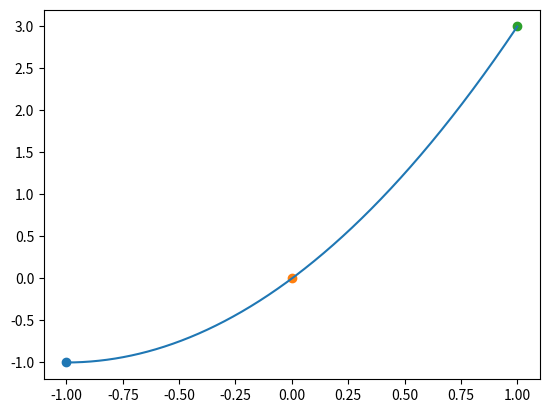

Here is the Python script that generated this plot:
"""
[redacted]
the fifth exercise (first programming exercise) on the second worksheet of Numerik I.
"""

import numpy as np
import matplotlib.pyplot as plt

def divDiff(points): # points: An array containing the f_i with key x_i
    pointCount = len(points)
    
    pointMap = {point[0]:point[1] for point in points}
    
    diffMatrix = np.zeros(shape=(pointCount,pointCount))
    
    knownDiffs = {}
    
    c = []
    
    for i in range(pointCount):
        for j in range(pointCount-i):
            arg = tuple([points[k+j][0] for k in range(i+1)])
            diff2 = diff(pointMap, arg, knownDiffs)
            knownDiffs[arg] = diff2
            diffMatrix[i][j] = diff2
            
            if j is 0:
                c.append(diff2)
            
    return c

def diff(pointMap, arg, knownDiffs):
    if(len(arg) == 1):
        return pointMap[arg[0]]
    else:
        return (knownDiffs[arg[1:len(arg)]] - knownDiffs[arg[:len(arg)-1]])/(arg[len(arg)-1] - arg[0])
    
def newtonBase(points):
    base = []
    for j in range(len(points)):
        if j == 0:
            base.append(lambda x: 1)
        else:
            base.append(lambda x, j=j, points=points: np.prod(np.array([x-points[i][0] for i in range(j)])))
    
    return base
    
def plotSolution(points, base, solution):    
    minX = min([points[i][0] for i in range(len(points))])
    maxX = max([points[i][0] for i in range(len(points))])
    
    for point in points:
        plt.scatter(point[0], point[1]) # Plot the points
        
    x = np.linspace(minX, maxX, 1000) # x-Axis
    
    polynome = lambda x : sum([base[i](x) * solution[i] for i in range(len(solution))])
        
    plt.plot(x, [polynome(x_comp) for x_comp in x]) # Display the interpolation
    plt.show()
    
points = [(-1, -1), (0,0), (1,3)] # Interpolation constraints
base = newtonBase(points) # The Newton base
coefficients = divDiff(points) # Coefficients of the Newton base

print("Points:",points)
print("Newton Base Coefficients:",coefficients)

plotSolution(points, base, coefficients)
